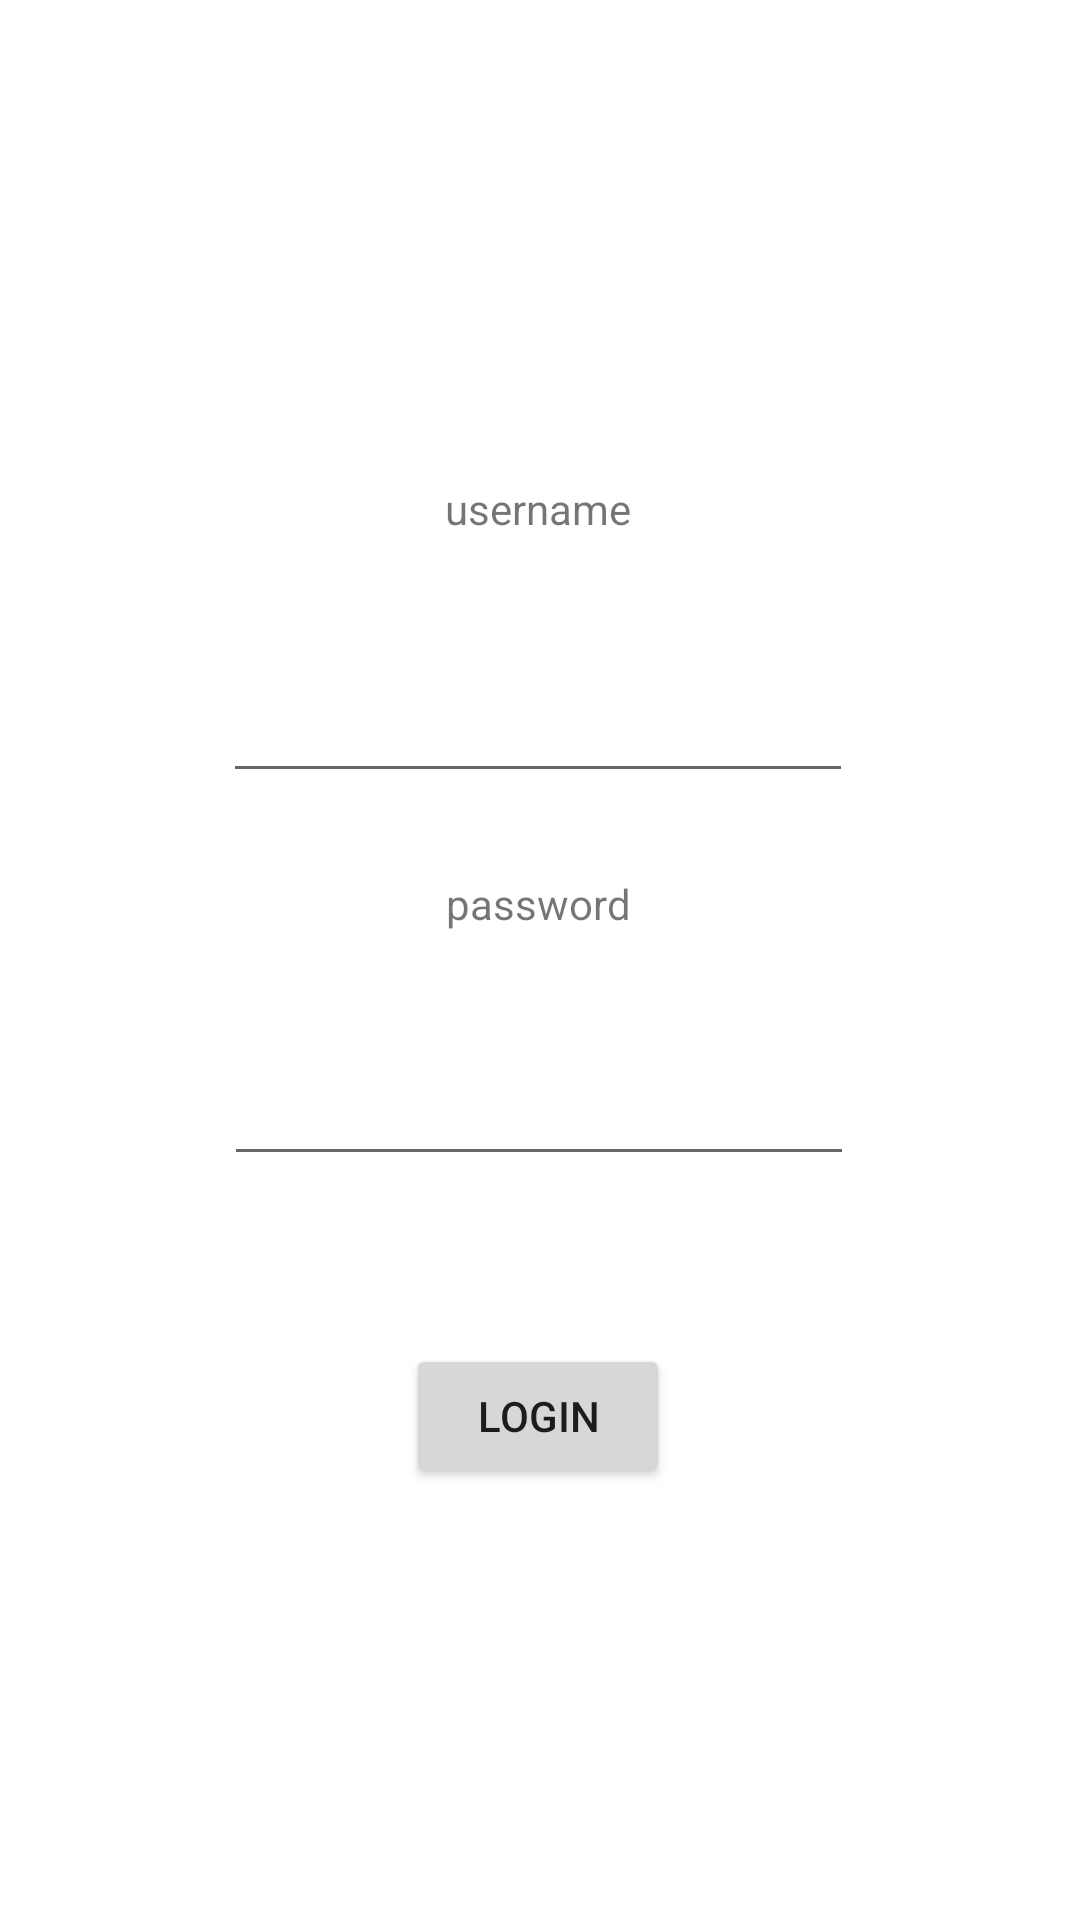

Write the Android layout XML for this screen, with the resource values it uses.
<!-- AndroidManifest.xml: application theme Theme.Poolapp -->
<!-- res/layout/fragment_login_page.xml -->
<?xml version="1.0" encoding="utf-8"?>
<androidx.constraintlayout.widget.ConstraintLayout xmlns:android="http://schemas.android.com/apk/res/android"
    xmlns:app="http://schemas.android.com/apk/res-auto"
    xmlns:tools="http://schemas.android.com/tools"
    android:layout_width="match_parent"
    android:layout_height="match_parent"
    tools:context=".Login_page">

    <TextView
        android:id="@+id/textView5"
        android:layout_width="wrap_content"
        android:layout_height="wrap_content"
        android:layout_marginTop="160dp"
        android:text="@string/username"
        app:layout_constraintEnd_toEndOf="parent"
        app:layout_constraintHorizontal_bias="0.498"
        app:layout_constraintStart_toStartOf="parent"
        app:layout_constraintTop_toTopOf="parent" />

    <EditText
        android:id="@+id/editeTextUsername"
        android:layout_width="wrap_content"
        android:layout_height="wrap_content"
        android:layout_marginTop="44dp"
        android:ems="10"
        android:inputType="text"
        app:layout_constraintEnd_toEndOf="@+id/textView5"
        app:layout_constraintStart_toStartOf="@+id/textView5"
        app:layout_constraintTop_toBottomOf="@+id/textView5" />

    <TextView
        android:id="@+id/textView6"
        android:layout_width="wrap_content"
        android:layout_height="wrap_content"
        android:layout_marginBottom="40dp"
        android:text="@string/password"
        app:layout_constraintBottom_toTopOf="@+id/editTextPassword"
        app:layout_constraintEnd_toEndOf="parent"
        app:layout_constraintHorizontal_bias="0.498"
        app:layout_constraintStart_toStartOf="parent" />

    <EditText
        android:id="@+id/editTextPassword"
        android:layout_width="wrap_content"
        android:layout_height="wrap_content"
        android:layout_marginBottom="56dp"
        android:ems="10"
        android:inputType="textPassword"
        app:layout_constraintBottom_toTopOf="@+id/buttonLogin"
        app:layout_constraintEnd_toEndOf="@+id/textView6"
        app:layout_constraintStart_toStartOf="@+id/textView6" />

    <Button
        android:id="@+id/buttonLogin"
        android:layout_width="wrap_content"
        android:layout_height="wrap_content"
        android:layout_marginBottom="144dp"
        android:text="@string/loginbtn"
        app:layout_constraintBottom_toBottomOf="parent"
        app:layout_constraintEnd_toEndOf="parent"
        app:layout_constraintHorizontal_bias="0.498"
        app:layout_constraintStart_toStartOf="parent" />
</androidx.constraintlayout.widget.ConstraintLayout>
<!-- resources referenced by this layout -->
<resources>
  <string name="loginbtn">login</string>
  <string name="password">password</string>
  <string name="username">username</string>
  <style name="Theme.Poolapp" parent="Theme.MaterialComponents.DayNight.DarkActionBar">
          
          <item name="colorPrimary">@color/purple_500</item>
          <item name="colorPrimaryVariant">@color/purple_700</item>
          <item name="colorOnPrimary">@color/white</item>
          
          <item name="colorSecondary">@color/teal_200</item>
          <item name="colorSecondaryVariant">@color/teal_700</item>
          <item name="colorOnSecondary">@color/black</item>
          
          <item name="android:statusBarColor" tools:targetApi="l">?attr/colorPrimaryVariant</item>
          
      </style>
  <!-- not gathered from this repository: default colours our renderer supplied (Android Studio template values) -->
  <color name="purple_500">#FF6200EE</color>
  <color name="purple_700">#FF3700B3</color>
  <color name="teal_200">#FF03DAC5</color>
  <color name="teal_700">#FF018786</color>
  <color name="black">#FF000000</color>
  <color name="white">#FFFFFFFF</color>
</resources>
